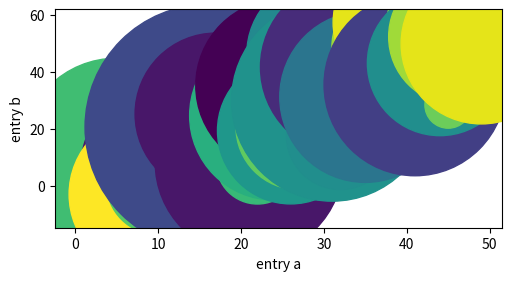

The matplotlib source for this figure:
import matplotlib.pyplot as plt
import numpy as np

np.random.seed(19680801)

data = {
    'a' : np.arange(50),
    'c' : np.random.randint(0,50,50),
    'd' : np.random.randn(50) * 100
}

data['b'] = data['a'] + 10 * np.random.randn(50)
data['d'] = np.abs(data['d']) * 100
#creating a scatter plot 

fig, ax = plt.subplots(figsize=(5, 2.7), layout='constrained', linewidth=0.1)
ax.scatter('a', 'b', c='c', s='d', data=data)
ax.set_xlabel('entry a')
ax.set_ylabel('entry b')

plt.grid(False)
plt.show()


